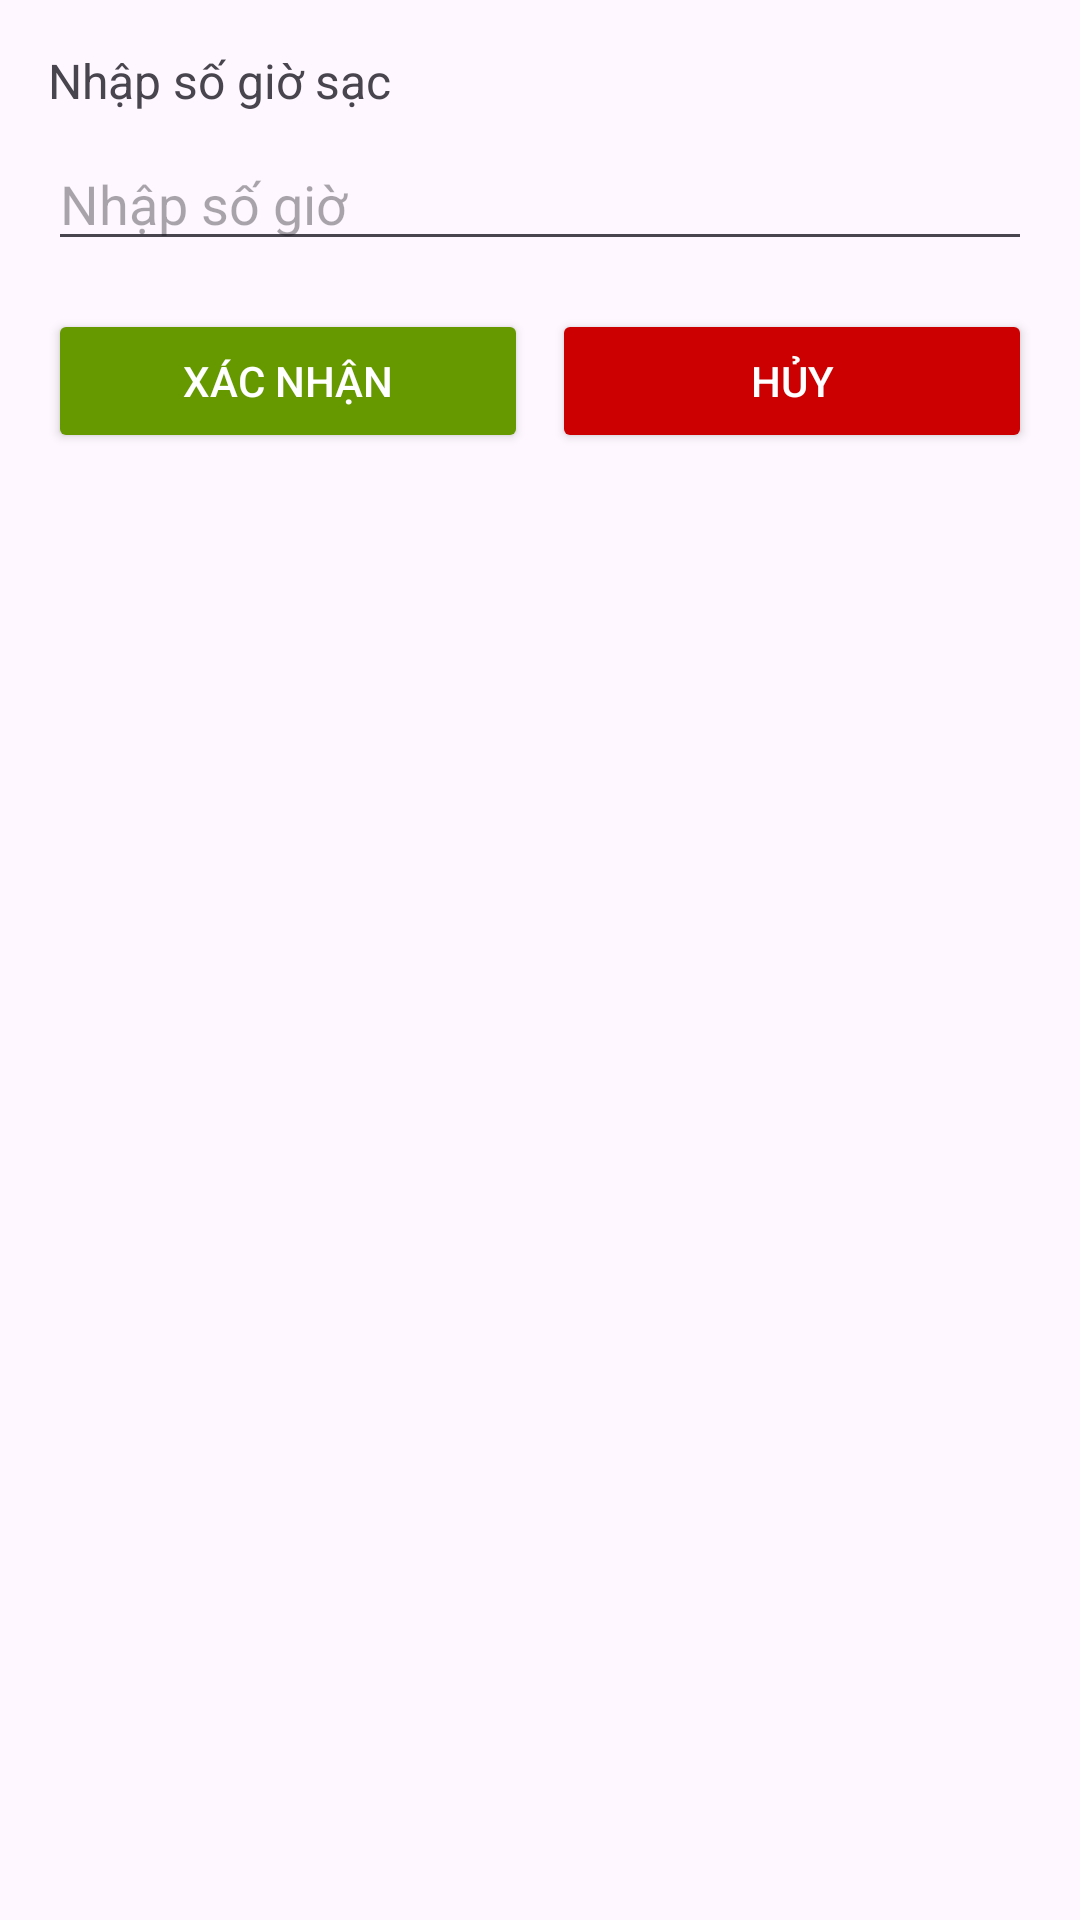

Layout XML and referenced resources for this Android screen:
<!-- AndroidManifest.xml: application theme Theme.DựÁn1 -->
<!-- res/layout/dialog_select_hours.xml -->
<LinearLayout
    xmlns:android="http://schemas.android.com/apk/res/android"
    android:layout_width="match_parent"
    android:layout_height="wrap_content"
    android:orientation="vertical"
    android:padding="16dp">

    <TextView
        android:layout_width="wrap_content"
        android:layout_height="wrap_content"
        android:text="Nhập số giờ sạc"
        android:textSize="16sp"
        android:layout_marginBottom="8dp" />

    <EditText
        android:id="@+id/hoursEditText"
        android:layout_width="match_parent"
        android:layout_height="wrap_content"
        android:hint="Nhập số giờ"
        android:inputType="number" />

    <LinearLayout
        android:layout_width="match_parent"
        android:layout_height="wrap_content"
        android:orientation="horizontal"
        android:layout_marginTop="16dp">

        <Button
            android:id="@+id/confirmButton"
            android:layout_width="0dp"
            android:layout_height="wrap_content"
            android:layout_weight="1"
            android:text="Xác nhận"
            android:backgroundTint="@android:color/holo_green_dark"
            android:textColor="@android:color/white" />

        <Button
            android:id="@+id/cancelButton"
            android:layout_width="0dp"
            android:layout_height="wrap_content"
            android:layout_weight="1"
            android:text="Hủy"
            android:backgroundTint="@android:color/holo_red_dark"
            android:textColor="@android:color/white"
            android:layout_marginStart="8dp" />
    </LinearLayout>
</LinearLayout>
<!-- resources referenced by this layout -->
<resources>
  <style name="Theme.DựÁn1" parent="Base.Theme.DựÁn1" />
  <style name="Base.Theme.DựÁn1" parent="Theme.Material3.DayNight.NoActionBar">
          
          
      </style>
</resources>
